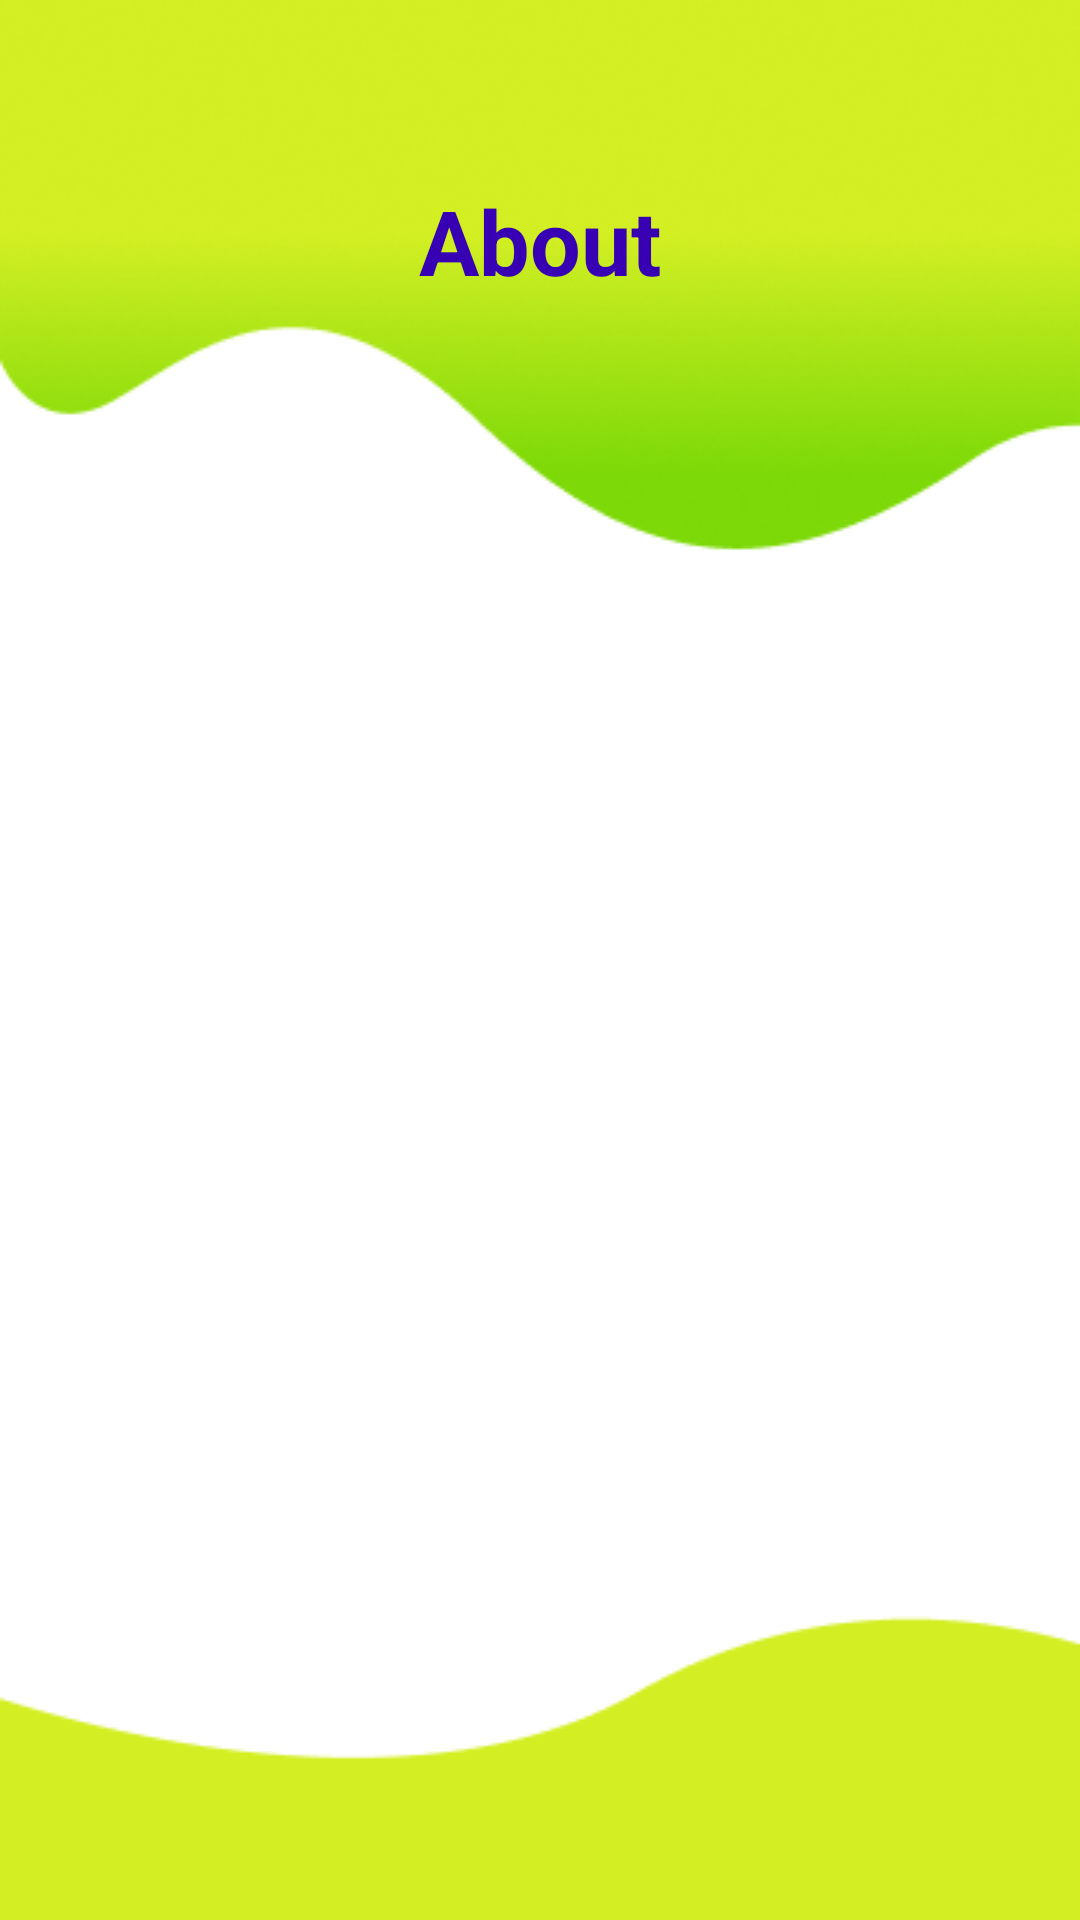

Produce the Android XML layout that renders to this screen, including the resource entries it uses.
<!-- AndroidManifest.xml: application theme Theme.Artificial_intelegent -->
<!-- res/layout/activity_about.xml -->
<?xml version="1.0" encoding="utf-8"?>
<androidx.constraintlayout.widget.ConstraintLayout xmlns:android="http://schemas.android.com/apk/res/android"
    xmlns:app="http://schemas.android.com/apk/res-auto"
    xmlns:tools="http://schemas.android.com/tools"
    android:layout_width="match_parent"
    android:layout_height="match_parent"
    android:background="@drawable/bg1"
    tools:context=".About">

    <LinearLayout
        android:id="@+id/linearLayout"
        android:layout_width="match_parent"
        android:layout_height="match_parent"
        android:orientation="vertical"
        android:padding="25dp"
        tools:layout_editor_absoluteX="-3dp"
        tools:layout_editor_absoluteY="24dp">


        <TextView
            android:layout_width="match_parent"
            android:layout_height="wrap_content"
            android:layout_marginTop="35dp"
            android:gravity="center"
            android:text="About"
            android:textColor="@color/purple_700"
            android:textSize="30dp"
            android:textStyle="bold" />
        

    </LinearLayout>

</androidx.constraintlayout.widget.ConstraintLayout>
<!-- resources referenced by this layout -->
<resources>
  <!-- drawable bg1: png bitmap (drawable, 35395 bytes) -->
  <style name="Theme.Artificial_intelegent" parent="Theme.MaterialComponents.DayNight.NoActionBar">
          
          <item name="colorPrimary">@color/purple_500</item>
          <item name="colorPrimaryVariant">@color/purple_700</item>
          <item name="colorOnPrimary">@color/white</item>
          
          <item name="colorSecondary">@color/teal_200</item>
          <item name="colorSecondaryVariant">@color/teal_700</item>
          <item name="colorOnSecondary">@color/black</item>
          
          <item name="android:statusBarColor" tools:targetApi="l">?attr/colorPrimaryVariant</item>
          
      </style>
  <!-- not gathered from this repository: default colours our renderer supplied (Android Studio template values) -->
  <color name="purple_500">#FF6200EE</color>
  <color name="purple_700">#FF3700B3</color>
  <color name="teal_200">#FF03DAC5</color>
  <color name="teal_700">#FF018786</color>
  <color name="black">#FF000000</color>
  <color name="white">#FFFFFFFF</color>
</resources>
